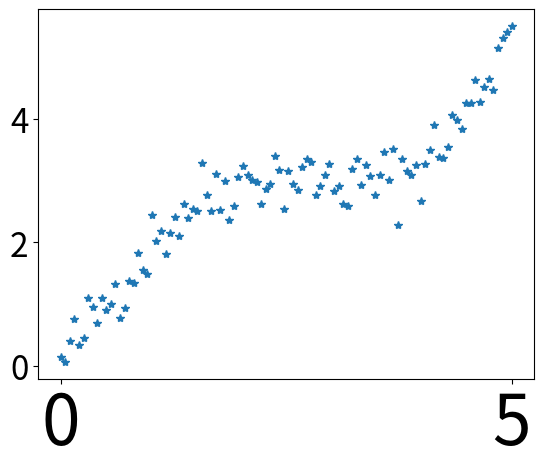
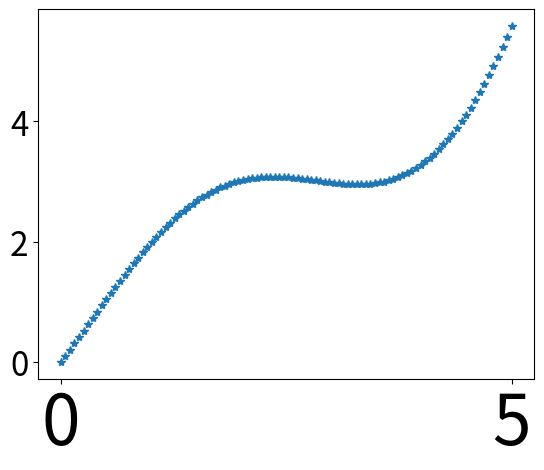
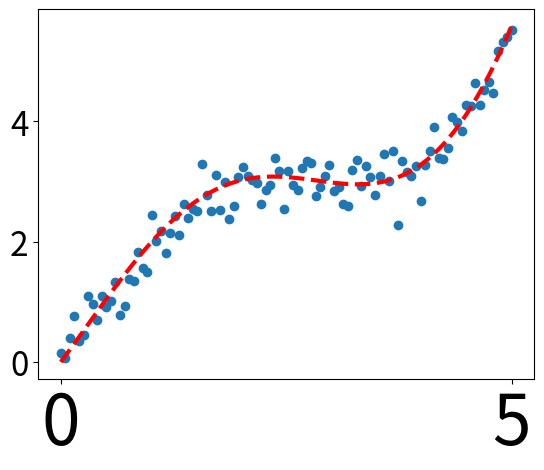

Write the Python code that produced these figures, in order.
#coding=utf-8

import numpy as np
import matplotlib as mpl
import matplotlib.pyplot as plt

# 通过rcParams设置全局横纵字体大小
mpl.rcParams['xtick.labelsize']=50
mpl.rcParams['ytick.labelsize']=24

np.random.seed(42)

#x轴的采样点
x=np.linspace(0,5,100)

#通过下面曲线加上噪声生成数据，所以拟合模型就用y啦
y=2*np.sin(x)+0.3*x**2
y_data=y+np.random.normal(scale=0.3,size=100)

#figure()指定图表名称
plt.figure('data1')

#‘*’标明是散点图，每个散点的形状是个*
plt.plot(x,y_data,'*')

# 画模型的图，plot函数默认画连线图
plt.figure('model')
plt.plot(x,y,'*')

#两个图画在一起
plt.figure('data & model')

#通过‘r--'设置线的颜色和线性，’r--' 表示红色虚线
#lw指定线的宽度
plt.plot(x,y,'r--',lw=3)

#scatter可以更容易地生成散点图
plt.scatter(x,y_data)

#将当前figure的图保存到文件result.png
plt.savefig('result.png')

#一定要加上这句才能让画好的图显示在屏幕上
plt.show()
